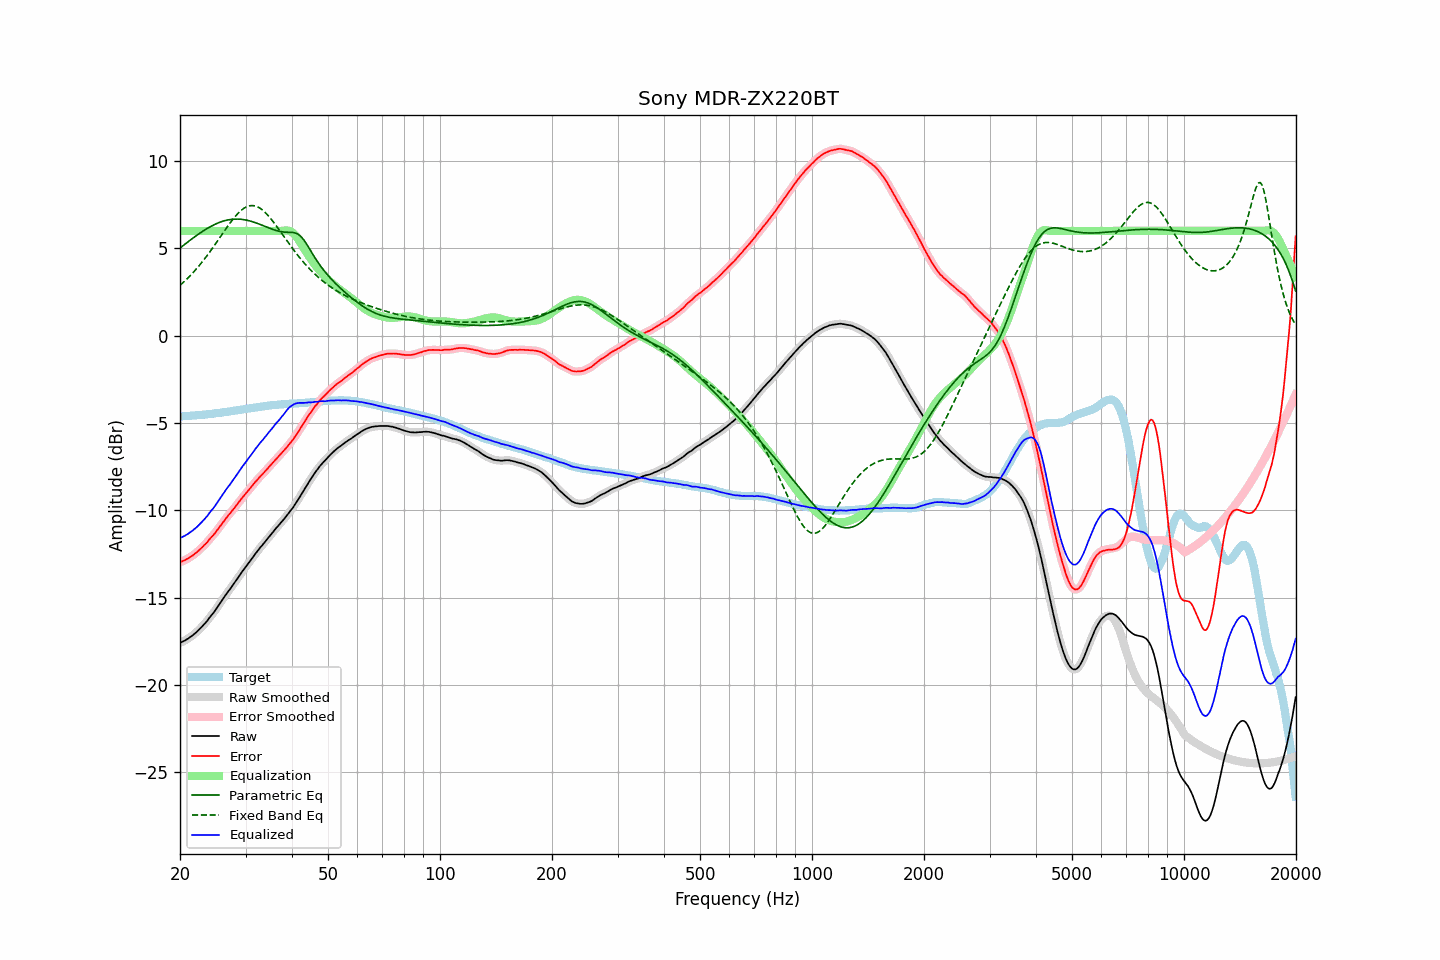

Values plotted in this chart, from the file beside it:
frequency, raw, error, smoothed, error_smoothed, equalization, parametric_eq, fixed_band_eq, equalized_raw, equalized_smoothed, target
20.00, -17.59, -12.97, -17.59, -12.97, 6.00, 5.02, 2.88, -11.59, -11.59, -4.62
20.20, -17.55, -12.93, -17.55, -12.94, 6.00, 5.09, 2.96, -11.55, -11.55, -4.62
20.40, -17.50, -12.89, -17.51, -12.90, 6.00, 5.16, 3.05, -11.50, -11.51, -4.61
20.61, -17.46, -12.86, -17.46, -12.86, 6.00, 5.24, 3.13, -11.46, -11.46, -4.60
20.81, -17.40, -12.80, -17.40, -12.81, 6.00, 5.31, 3.22, -11.40, -11.40, -4.60
21.02, -17.35, -12.76, -17.35, -12.76, 6.00, 5.38, 3.31, -11.35, -11.35, -4.59
21.23, -17.28, -12.69, -17.28, -12.70, 6.00, 5.45, 3.40, -11.28, -11.28, -4.59
21.44, -17.22, -12.64, -17.22, -12.64, 6.00, 5.52, 3.50, -11.22, -11.22, -4.58
21.66, -17.15, -12.58, -17.15, -12.58, 6.00, 5.58, 3.60, -11.15, -11.15, -4.57
21.87, -17.07, -12.50, -17.08, -12.51, 6.00, 5.65, 3.70, -11.07, -11.08, -4.57
22.09, -17.00, -12.44, -17.00, -12.44, 6.00, 5.72, 3.80, -11.00, -11.00, -4.56
22.31, -16.91, -12.36, -16.91, -12.36, 6.00, 5.78, 3.91, -10.91, -10.91, -4.55
22.54, -16.82, -12.27, -16.82, -12.28, 6.00, 5.85, 4.02, -10.82, -10.82, -4.55
22.76, -16.73, -12.19, -16.73, -12.19, 6.00, 5.91, 4.13, -10.73, -10.73, -4.54
22.99, -16.63, -12.10, -16.63, -12.10, 6.00, 5.97, 4.25, -10.63, -10.63, -4.53
23.22, -16.52, -12.00, -16.53, -12.01, 6.00, 6.03, 4.36, -10.52, -10.53, -4.52
23.45, -16.43, -11.92, -16.43, -11.91, 6.00, 6.09, 4.48, -10.43, -10.43, -4.51
23.69, -16.32, -11.82, -16.31, -11.81, 6.00, 6.14, 4.60, -10.32, -10.31, -4.50
23.92, -16.19, -11.70, -16.20, -11.70, 6.00, 6.20, 4.73, -10.19, -10.20, -4.49
24.16, -16.07, -11.59, -16.08, -11.59, 6.00, 6.25, 4.85, -10.07, -10.08, -4.48
24.40, -15.96, -11.49, -15.96, -11.49, 6.00, 6.30, 4.98, -9.96, -9.96, -4.47
24.65, -15.85, -11.40, -15.84, -11.39, 6.00, 6.34, 5.11, -9.85, -9.84, -4.45
24.89, -15.72, -11.27, -15.72, -11.27, 6.00, 6.39, 5.24, -9.72, -9.72, -4.44
25.14, -15.58, -11.14, -15.58, -11.15, 6.00, 6.43, 5.38, -9.58, -9.58, -4.43
25.39, -15.45, -11.02, -15.45, -11.02, 6.00, 6.47, 5.51, -9.45, -9.45, -4.43
25.65, -15.31, -10.90, -15.31, -10.90, 6.00, 6.50, 5.64, -9.31, -9.31, -4.42
25.91, -15.17, -10.78, -15.17, -10.77, 6.00, 6.54, 5.78, -9.17, -9.17, -4.40
26.16, -15.04, -10.65, -15.04, -10.65, 6.00, 6.56, 5.91, -9.04, -9.04, -4.39
26.43, -14.90, -10.53, -14.90, -10.53, 6.00, 6.59, 6.05, -8.90, -8.90, -4.38
26.69, -14.77, -10.40, -14.77, -10.41, 6.00, 6.61, 6.18, -8.77, -8.77, -4.37
26.96, -14.64, -10.29, -14.65, -10.30, 6.00, 6.63, 6.31, -8.64, -8.65, -4.35
27.23, -14.53, -10.19, -14.52, -10.19, 6.00, 6.65, 6.43, -8.53, -8.52, -4.34
27.50, -14.40, -10.08, -14.40, -10.08, 6.00, 6.66, 6.56, -8.40, -8.40, -4.32
27.77, -14.27, -9.96, -14.27, -9.96, 6.00, 6.67, 6.68, -8.27, -8.27, -4.31
28.05, -14.14, -9.85, -14.14, -9.85, 6.00, 6.68, 6.79, -8.14, -8.14, -4.29
28.33, -14.01, -9.73, -14.01, -9.73, 6.00, 6.68, 6.90, -8.01, -8.01, -4.28
28.62, -13.87, -9.61, -13.87, -9.61, 6.00, 6.68, 7.00, -7.87, -7.87, -4.26
28.90, -13.74, -9.49, -13.74, -9.48, 6.00, 6.67, 7.09, -7.74, -7.74, -4.25
29.19, -13.60, -9.37, -13.60, -9.37, 6.00, 6.67, 7.17, -7.60, -7.60, -4.24
29.48, -13.47, -9.24, -13.47, -9.25, 6.00, 6.65, 7.25, -7.47, -7.47, -4.23
29.78, -13.35, -9.14, -13.35, -9.14, 6.00, 6.64, 7.31, -7.35, -7.35, -4.21
30.08, -13.22, -9.02, -13.23, -9.03, 6.00, 6.62, 7.36, -7.22, -7.23, -4.20
30.38, -13.10, -8.92, -13.10, -8.92, 6.00, 6.60, 7.40, -7.10, -7.10, -4.18
30.68, -12.98, -8.81, -12.98, -8.81, 6.00, 6.58, 7.43, -6.98, -6.98, -4.17
30.99, -12.85, -8.70, -12.86, -8.70, 6.00, 6.56, 7.45, -6.85, -6.86, -4.15
31.30, -12.73, -8.59, -12.73, -8.59, 6.00, 6.53, 7.45, -6.73, -6.73, -4.14
31.61, -12.60, -8.48, -12.60, -8.48, 6.00, 6.50, 7.44, -6.60, -6.60, -4.12
31.93, -12.47, -8.36, -12.48, -8.37, 6.00, 6.47, 7.42, -6.47, -6.48, -4.12
32.24, -12.36, -8.26, -12.36, -8.26, 6.00, 6.44, 7.39, -6.36, -6.36, -4.10
32.57, -12.24, -8.15, -12.24, -8.15, 6.00, 6.40, 7.34, -6.24, -6.24, -4.09
32.89, -12.12, -8.05, -12.13, -8.06, 6.00, 6.37, 7.29, -6.12, -6.13, -4.07
33.22, -12.02, -7.96, -12.02, -7.96, 6.00, 6.33, 7.22, -6.02, -6.02, -4.06
33.55, -11.91, -7.87, -11.91, -7.86, 6.00, 6.29, 7.14, -5.91, -5.91, -4.04
33.89, -11.79, -7.76, -11.79, -7.76, 6.00, 6.25, 7.06, -5.79, -5.79, -4.03
34.23, -11.68, -7.67, -11.68, -7.66, 6.00, 6.22, 6.96, -5.68, -5.68, -4.02
34.57, -11.56, -7.55, -11.56, -7.56, 6.00, 6.18, 6.86, -5.56, -5.56, -4.01
34.92, -11.45, -7.45, -11.45, -7.46, 6.00, 6.14, 6.75, -5.45, -5.45, -4.00
35.27, -11.34, -7.36, -11.34, -7.36, 6.00, 6.11, 6.64, -5.34, -5.34, -3.98
35.62, -11.23, -7.26, -11.23, -7.25, 6.00, 6.08, 6.52, -5.23, -5.23, -3.97
35.97, -11.11, -7.14, -11.11, -7.15, 6.00, 6.05, 6.40, -5.11, -5.11, -3.97
... 635 more rows
